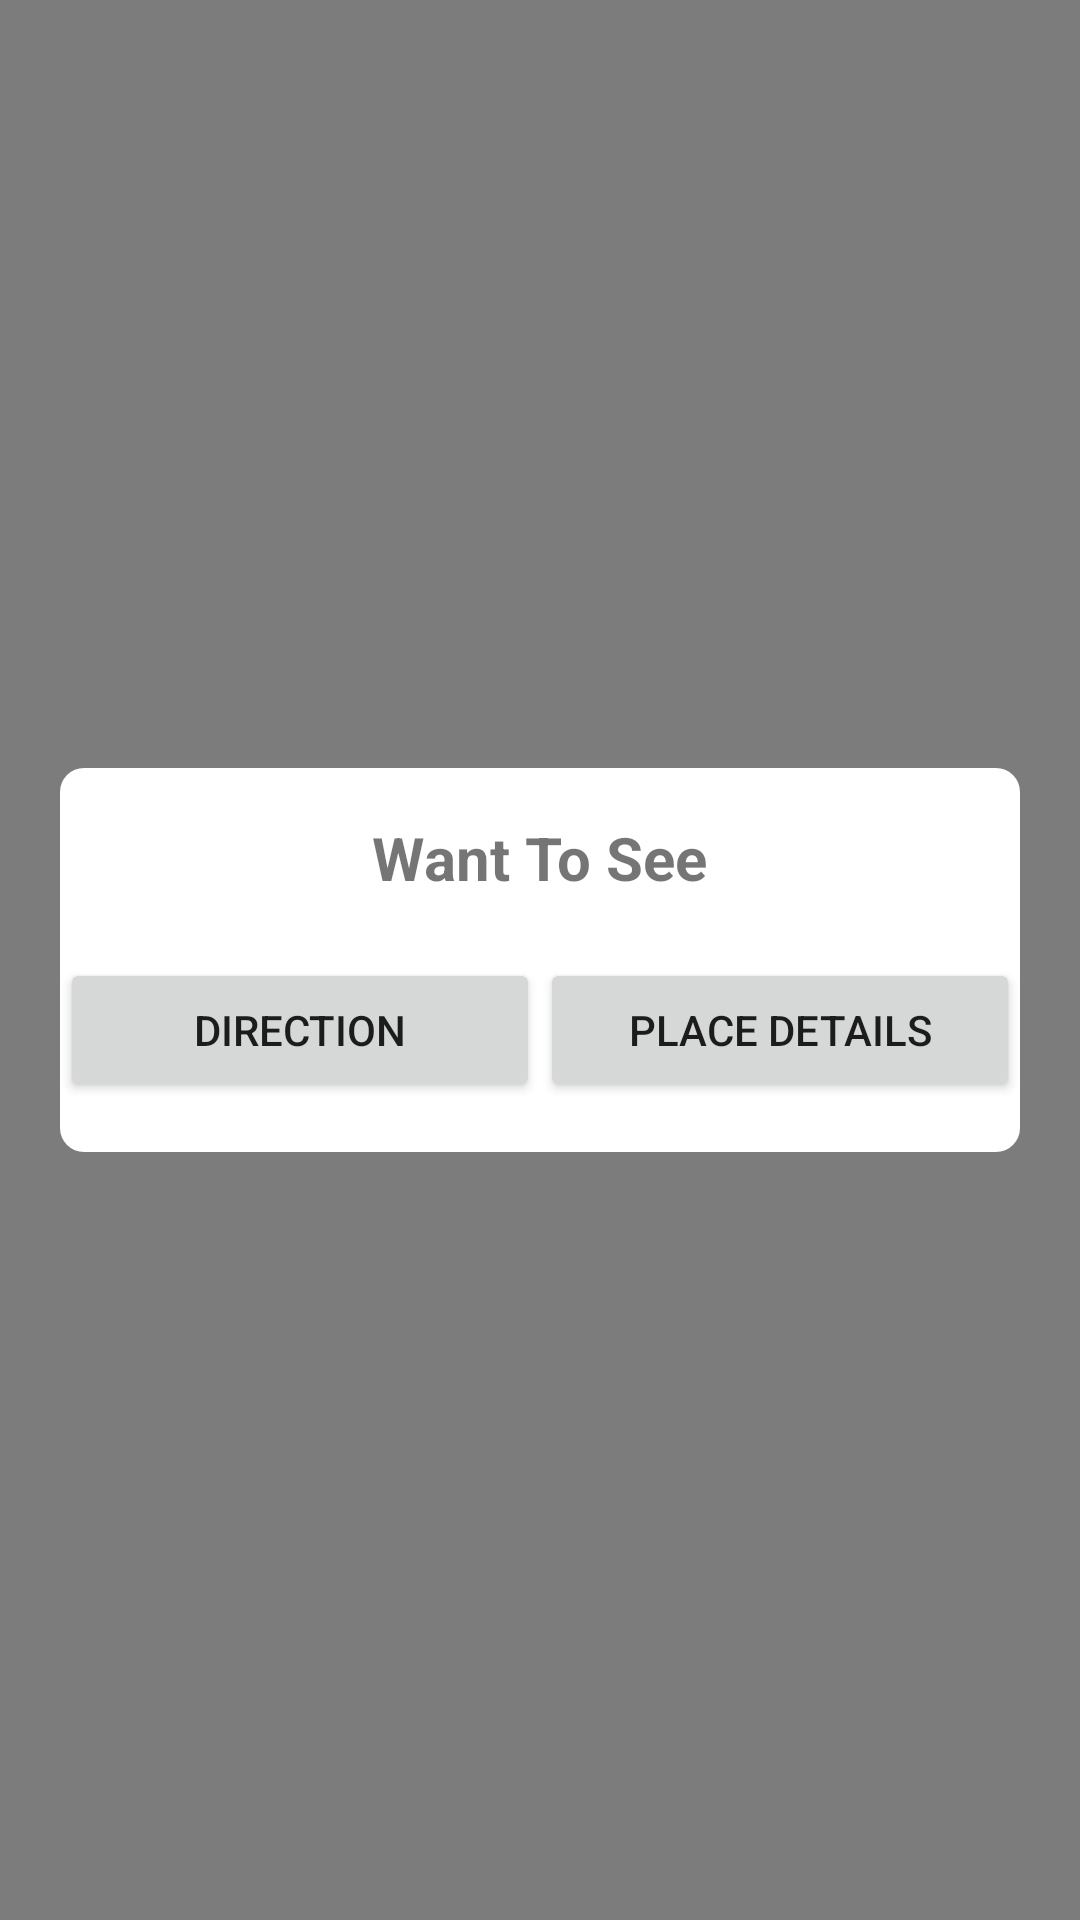

This screen was rendered from an Android layout file. Write that file and the resources it references.
<!-- AndroidManifest.xml: application theme AppTheme -->
<!-- res/layout/dialog_infowindow_click.xml -->
<?xml version="1.0" encoding="utf-8"?>
<LinearLayout xmlns:android="http://schemas.android.com/apk/res/android"
    android:layout_width="match_parent"
    android:layout_height="match_parent"
    android:background="#80000000"
    android:gravity="center"
    android:orientation="vertical"
    android:weightSum="10">


    <LinearLayout
        android:layout_width="match_parent"
        android:layout_height="0dp"
        android:layout_marginLeft="20dp"
        android:layout_marginRight="20dp"
        android:layout_weight="2"
        android:background="@drawable/layout_bg_rounded"
        android:gravity="center"
        android:orientation="vertical"
        android:weightSum="4">

        <TextView
            android:layout_width="wrap_content"
            android:layout_height="wrap_content"
            android:textStyle="bold"
            android:textSize="20sp"
            android:text="Want To See"/>

        <LinearLayout
            android:layout_width="match_parent"
            android:layout_marginTop="20dp"
            android:layout_height="wrap_content">

            <Button
                android:id="@+id/dialog_show_path"
                android:layout_width="0dp"
                android:layout_height="wrap_content"
                android:text="Direction"
                android:layout_weight="1"/>
            <Button
                android:id="@+id/dialog_show_picker"
                android:layout_width="0dp"
                android:layout_height="wrap_content"
                android:text="Place Details"
                android:layout_weight="1"/>
        </LinearLayout>





    </LinearLayout>

</LinearLayout>
<!-- resources referenced by this layout -->
<resources>
  <!-- drawable layout_bg_rounded (drawable) -->
  <?xml version="1.0" encoding="UTF-8"?>
  <shape xmlns:android="http://schemas.android.com/apk/res/android">
      <solid android:color="#FFFFFF"
          />
  
      <corners android:radius="8dip" />
      <padding
          android:bottom="0dip"
          android:left="0dip"
          android:right="0dip"
          android:top="0dip" />
  </shape>
  <style name="AppTheme" parent="Theme.AppCompat.Light.DarkActionBar">
          
          <item name="colorPrimary">@color/colorPrimary</item>
          <item name="colorPrimaryDark">@color/colorPrimaryDark</item>
          <item name="colorAccent">@color/colorAccent</item>
          
          
          
          
          
  
          
      </style>
  <color name="colorPrimary">#3F51B5</color>
  <color name="colorPrimaryDark">#303F9F</color>
  <color name="colorAccent">#FF4081</color>
</resources>
